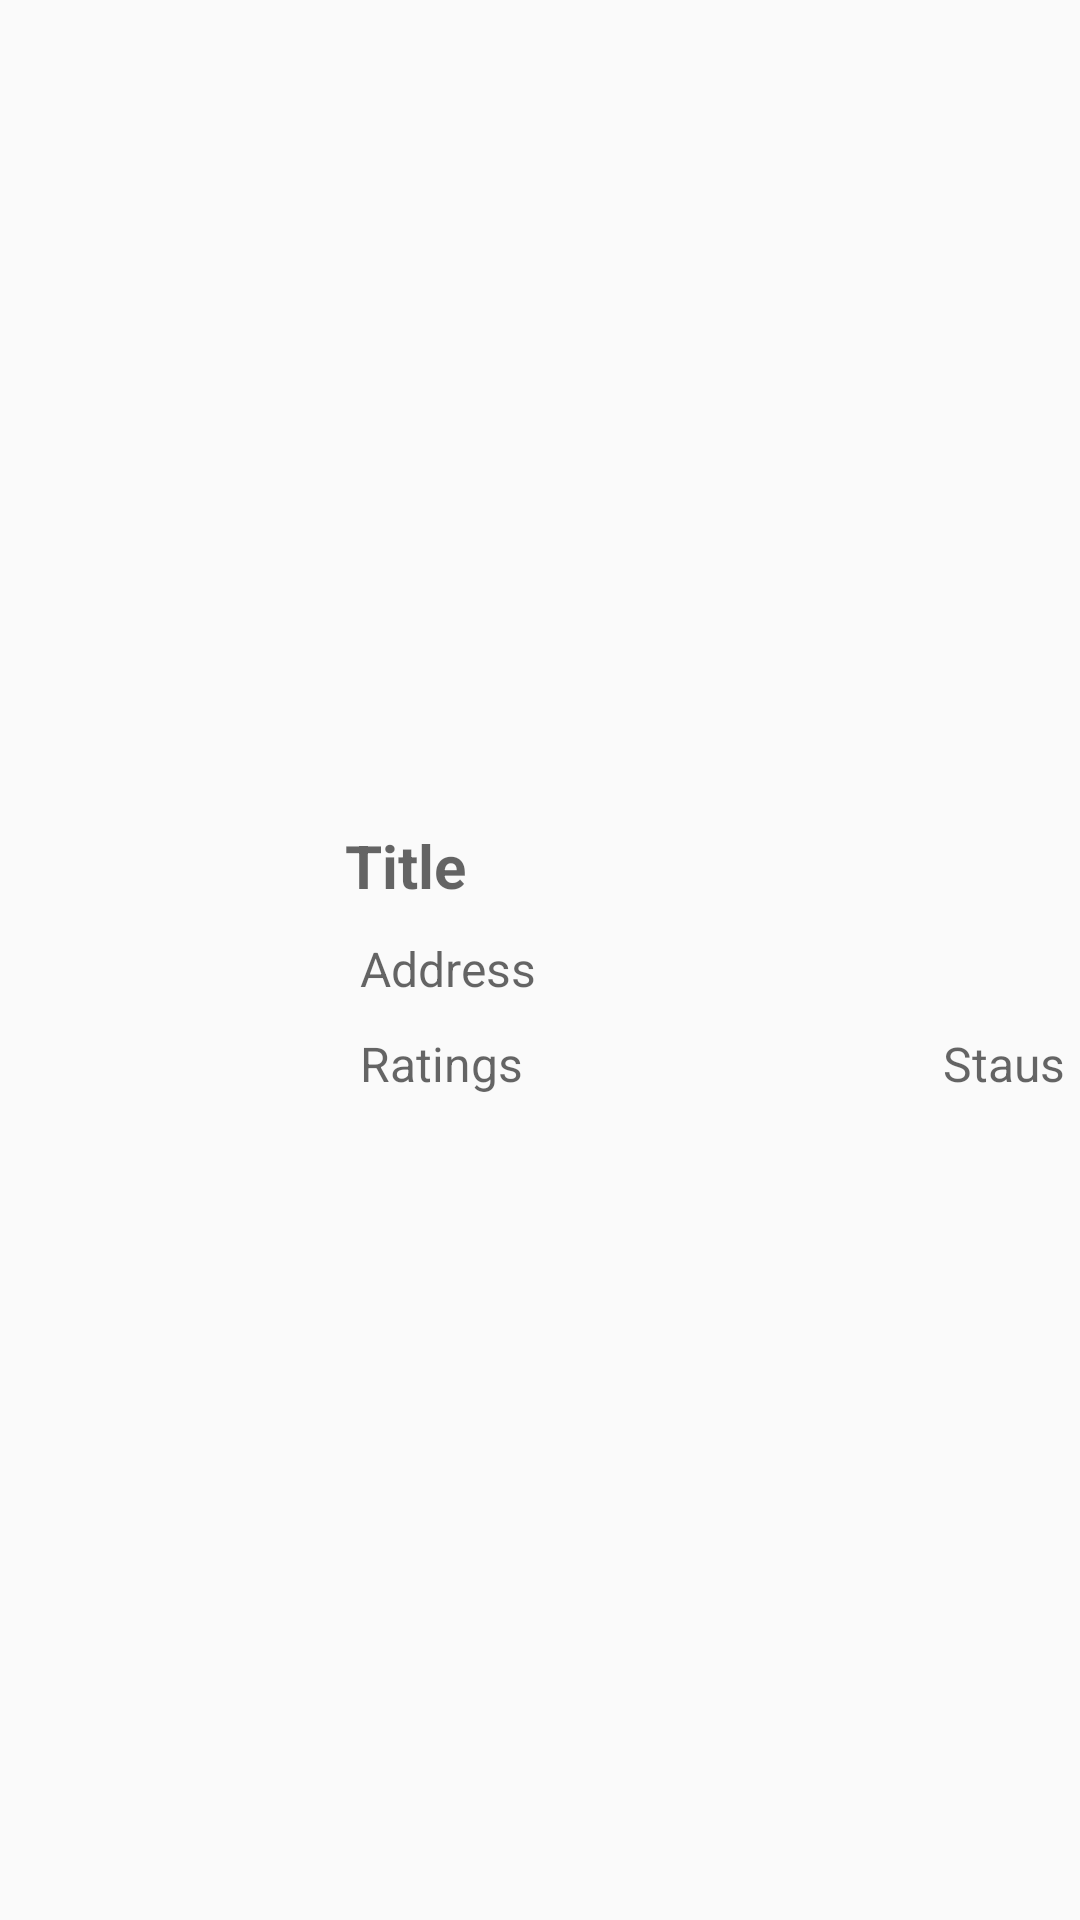

This screen was rendered from an Android layout file. Write that file and the resources it references.
<!-- AndroidManifest.xml: application theme AppTheme.NoActionBar -->
<!-- res/layout/ddl_layout_list_item.xml -->
<?xml version="1.0" encoding="utf-8"?>
<RelativeLayout xmlns:android="http://schemas.android.com/apk/res/android"
    android:layout_width="match_parent"
    android:layout_height="wrap_content"
    android:layout_margin="@dimen/five_dp">

    <ImageView
        android:id="@+id/restaurant_img"
        android:layout_width="@dimen/one_hundred_dp"
        android:layout_height="@dimen/one_hundred_dp"
        android:layout_centerVertical="true"
        android:layout_margin="@dimen/five_dp"
        android:contentDescription="@string/restaurant_desc"/>

    <TextView
        android:id="@+id/restaurant_title"
        style="@style/DDLRestaurantListItemText.Title"
        android:layout_alignTop="@id/restaurant_img"
        android:layout_margin="@dimen/five_dp"
        android:layout_toRightOf="@id/restaurant_img"
        android:hint="Title" />

    <TextView
        android:id="@+id/restaurant_address"
        style="@style/DDLRestaurantListItemText.Address"
        android:layout_below="@id/restaurant_title"
        android:layout_alignLeft="@id/restaurant_title"
        android:hint="Address" />

    <TextView
        android:id="@+id/restaurant_ratings"
        style="@style/DDLRestaurantListItemText.Ratings"
        android:layout_below="@id/restaurant_address"
        android:layout_alignLeft="@id/restaurant_title"
        android:hint="Ratings" />

    <TextView
        android:id="@+id/restaurant_status"
        style="@style/DDLRestaurantListItemText.Status"
        android:layout_below="@id/restaurant_address"
        android:hint="Staus"
        android:layout_alignParentRight="true"/>
</RelativeLayout>
<!-- resources referenced by this layout -->
<resources>
  <dimen name="five_dp">5dp</dimen>
  <dimen name="one_hundred_dp">100dp</dimen>
  <string name="restaurant_desc">Restaurant Image</string>
  <style name="DDLRestaurantListItemText.Address">
          <item name="android:maxLines">3</item>
          <item name="android:textColor">@android:color/darker_gray</item>
          <item name="android:textSize">@dimen/sixteen_sp</item>
      </style>
  <style name="DDLRestaurantListItemText.Ratings">
          <item name="android:layout_width">wrap_content</item>
          <item name="android:maxLines">1</item>
          <item name="android:textColor">@android:color/holo_orange_light</item>
          <item name="android:textSize">@dimen/sixteen_sp</item>
      </style>
  <style name="DDLRestaurantListItemText.Status">
          <item name="android:layout_width">wrap_content</item>
          <item name="android:maxLines">1</item>
          <item name="android:textColor">@android:color/holo_orange_dark</item>
          <item name="android:textSize">@dimen/sixteen_sp</item>
      </style>
  <style name="DDLRestaurantListItemText.Title">
          <item name="android:maxLines">2</item>
          <item name="android:textColor">@android:color/holo_red_light</item>
          <item name="android:textSize">@dimen/twenty_sp</item>
          <item name="android:textStyle">bold</item>
      </style>
  <style name="AppTheme.NoActionBar">
          <item name="windowActionBar">false</item>
          <item name="windowNoTitle">true</item>
      </style>
  <dimen name="sixteen_sp">16sp</dimen>
  <dimen name="twenty_sp">20sp</dimen>
</resources>
